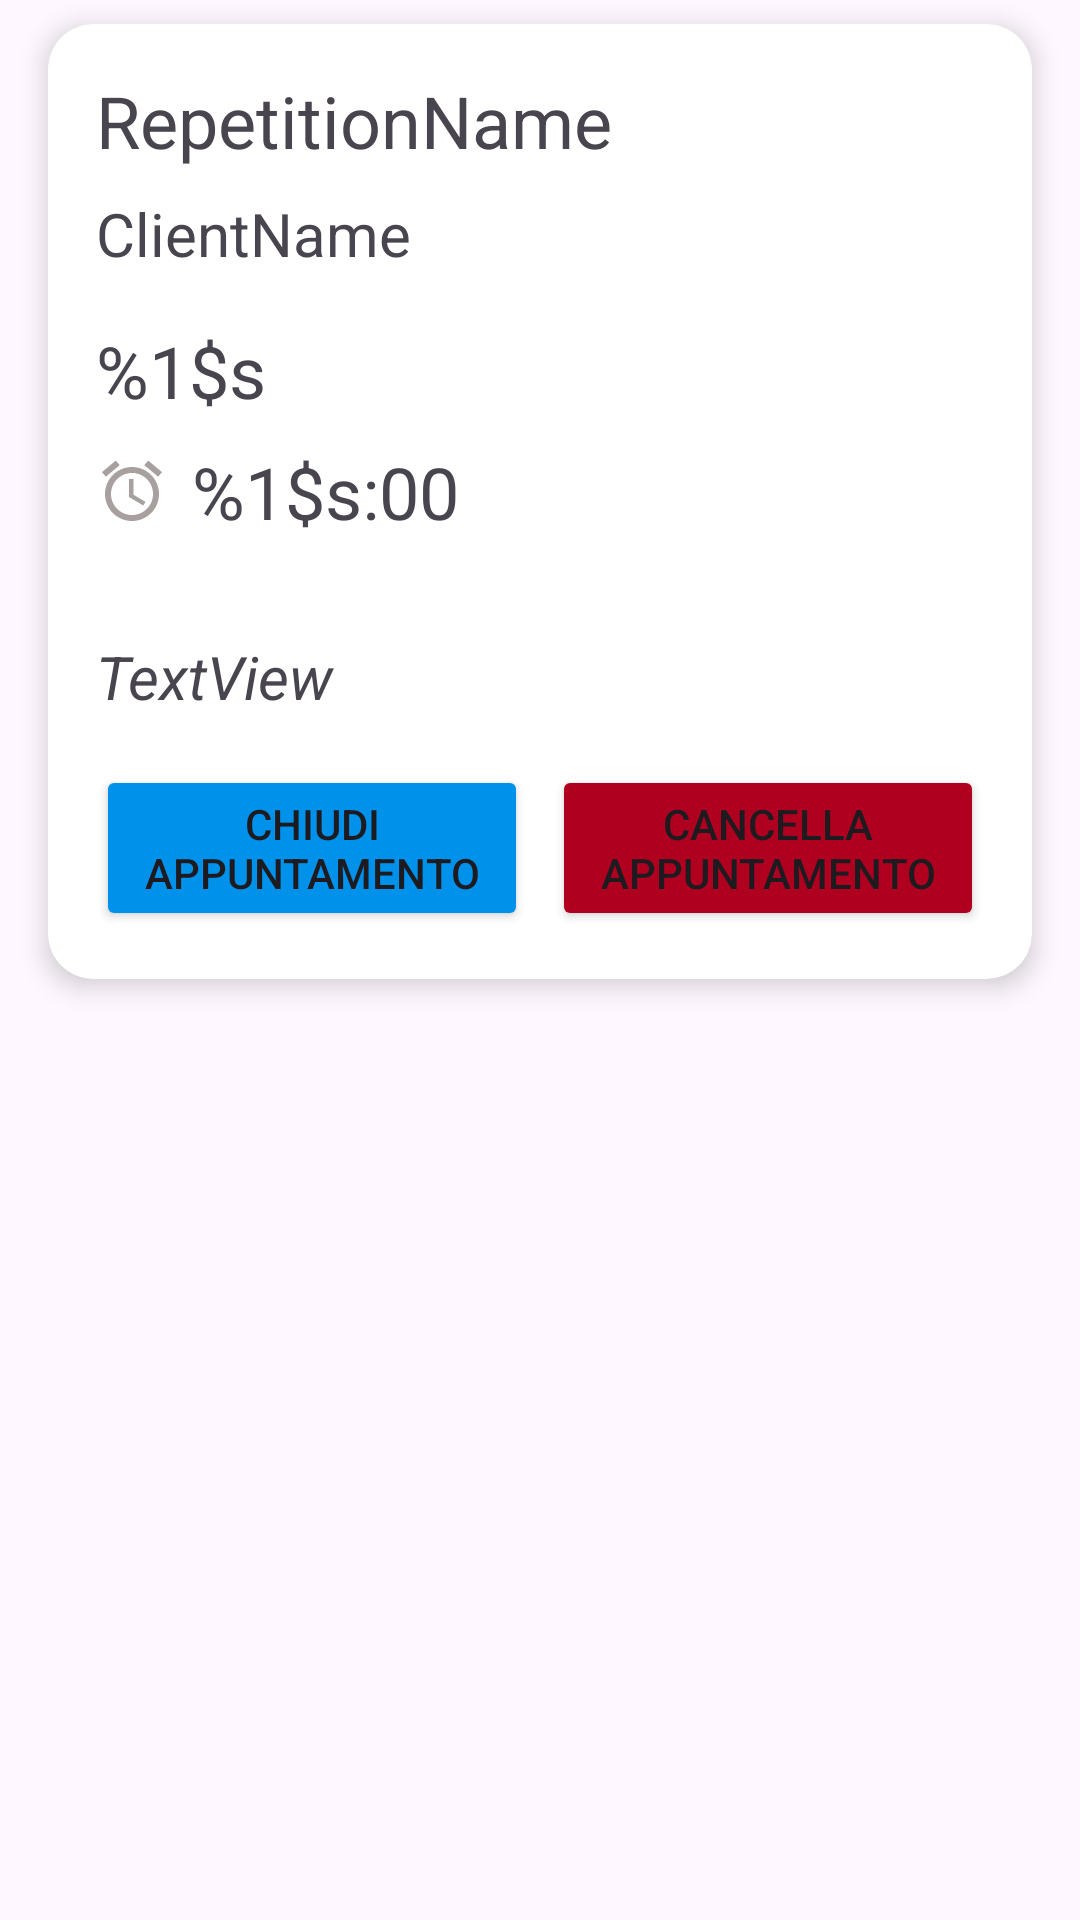

Reconstruct the res/layout file that produces this screen, plus the resources it refers to.
<!-- AndroidManifest.xml: application theme Theme.Verbose -->
<!-- res/layout/received_appointment_row.xml -->
<androidx.constraintlayout.widget.ConstraintLayout xmlns:android="http://schemas.android.com/apk/res/android"
    xmlns:app="http://schemas.android.com/apk/res-auto"
    xmlns:tools="http://schemas.android.com/tools"
    android:layout_width="match_parent"
    android:layout_height="wrap_content"
    android:background="@android:color/transparent"
    android:gravity="center_vertical">

    <androidx.cardview.widget.CardView
        android:id="@+id/appointment_card"
        android:layout_width="0dp"
        android:layout_height="wrap_content"
        android:layout_marginStart="16dp"
        android:layout_marginTop="8dp"
        android:layout_marginEnd="16dp"
        android:layout_marginBottom="8dp"
        android:clickable="true"
        android:elevation="5dp"
        app:cardCornerRadius="15dp"
        app:cardElevation="5dp"
        app:layout_constraintBottom_toBottomOf="parent"
        app:layout_constraintEnd_toEndOf="parent"
        app:layout_constraintHorizontal_bias="0.0"
        app:layout_constraintStart_toStartOf="parent"
        app:layout_constraintTop_toTopOf="parent"
        app:layout_constraintVertical_bias="0.0">

        <androidx.constraintlayout.widget.ConstraintLayout
            android:layout_width="match_parent"
            android:layout_height="wrap_content">

            <TextView
                android:id="@+id/client_name_row"
                android:layout_width="wrap_content"
                android:layout_height="wrap_content"
                android:layout_marginStart="16dp"
                android:layout_marginTop="8dp"
                android:text="@string/client_name_placeholder"
                android:textSize="20sp"
                app:layout_constraintStart_toStartOf="parent"
                app:layout_constraintTop_toBottomOf="@+id/repetition_name_text" />

            <TextView
                android:id="@+id/appointment_date_text"
                android:layout_width="wrap_content"
                android:layout_height="wrap_content"
                android:layout_marginStart="16dp"
                android:layout_marginTop="16dp"
                android:drawablePadding="8dp"
                android:text="@string/date_format"
                android:textSize="24sp"
                app:drawableStartCompat="@drawable/baseline_calendar_month_24"
                app:drawableTint="@color/verbose_grey"
                app:layout_constraintStart_toStartOf="parent"
                app:layout_constraintTop_toBottomOf="@+id/client_name_row" />

            <TextView
                android:id="@+id/client_request_text"
                android:layout_width="0dp"
                android:layout_height="wrap_content"
                android:layout_marginStart="16dp"
                android:layout_marginTop="32dp"
                android:layout_marginEnd="16dp"
                android:singleLine="false"
                android:text="TextView"
                android:textSize="20sp"
                android:textStyle="italic"
                app:layout_constraintEnd_toEndOf="parent"
                app:layout_constraintStart_toStartOf="parent"
                app:layout_constraintTop_toBottomOf="@+id/appointment_time_text" />

            <TextView
                android:id="@+id/repetition_name_text"
                android:layout_width="wrap_content"
                android:layout_height="wrap_content"
                android:layout_marginStart="16dp"
                android:layout_marginTop="16dp"
                android:text="@string/repetition_name_placeholder"
                android:textSize="24sp"
                app:layout_constraintStart_toStartOf="parent"
                app:layout_constraintTop_toTopOf="parent" />

            <TextView
                android:id="@+id/appointment_time_text"
                android:layout_width="wrap_content"
                android:layout_height="wrap_content"
                android:layout_marginStart="16dp"
                android:layout_marginTop="8dp"
                android:drawablePadding="8dp"
                android:text="@string/time_format"
                android:textSize="24sp"
                app:drawableStartCompat="@drawable/baseline_access_alarm_24"
                app:drawableTint="@color/verbose_grey"
                app:layout_constraintStart_toStartOf="parent"
                app:layout_constraintTop_toBottomOf="@+id/appointment_date_text" />

            <Button
                android:id="@+id/delete_appointment_button"
                android:layout_width="0dp"
                android:layout_height="wrap_content"
                android:layout_marginStart="8dp"
                android:layout_marginTop="16dp"
                android:layout_marginEnd="16dp"
                android:layout_marginBottom="16dp"
                android:backgroundTint="@color/design_default_color_error"
                android:text="@string/cancella_appuntamento"
                android:textSize="14sp"
                app:layout_constraintBottom_toBottomOf="parent"
                app:layout_constraintEnd_toEndOf="parent"
                app:layout_constraintHorizontal_bias="0.5"
                app:layout_constraintStart_toEndOf="@+id/close_appointment_button"
                app:layout_constraintTop_toBottomOf="@+id/client_request_text" />

            <Button
                android:id="@+id/close_appointment_button"
                android:layout_width="0dp"
                android:layout_height="wrap_content"
                android:layout_marginStart="16dp"
                android:backgroundTint="#0091EA"
                android:text="Chiudi appuntamento"
                app:layout_constraintBottom_toBottomOf="@+id/delete_appointment_button"
                app:layout_constraintEnd_toStartOf="@+id/delete_appointment_button"
                app:layout_constraintHorizontal_bias="0.5"
                app:layout_constraintHorizontal_chainStyle="packed"
                app:layout_constraintStart_toStartOf="parent"
                app:layout_constraintTop_toTopOf="@+id/delete_appointment_button"
                app:layout_constraintVertical_bias="1.0" />

        </androidx.constraintlayout.widget.ConstraintLayout>

    </androidx.cardview.widget.CardView>

</androidx.constraintlayout.widget.ConstraintLayout>
<!-- resources referenced by this layout -->
<resources>
  <color name="verbose_grey">#A89F9F</color>
  <!-- drawable baseline_access_alarm_24 (drawable) -->
  <vector xmlns:android="http://schemas.android.com/apk/res/android" android:height="24dp" android:tint="@color/verbose_logo_background" android:viewportHeight="24" android:viewportWidth="24" android:width="24dp">
        
      <path android:fillColor="@android:color/white" android:pathData="M22,5.72l-4.6,-3.86 -1.29,1.53 4.6,3.86L22,5.72zM7.88,3.39L6.6,1.86 2,5.71l1.29,1.53 4.59,-3.85zM12.5,8L11,8v6l4.75,2.85 0.75,-1.23 -4,-2.37L12.5,8zM12,4c-4.97,0 -9,4.03 -9,9s4.02,9 9,9c4.97,0 9,-4.03 9,-9s-4.03,-9 -9,-9zM12,20c-3.87,0 -7,-3.13 -7,-7s3.13,-7 7,-7 7,3.13 7,7 -3.13,7 -7,7z"/>
      
  </vector>
  <string name="cancella_appuntamento">Cancella appuntamento</string>
  <string name="client_name_placeholder" translatable="false">ClientName</string>
  <string name="date_format" translatable="false">%1$s</string>
  <string name="repetition_name_placeholder" translatable="false">RepetitionName</string>
  <string name="time_format" translatable="false">%1$s:00</string>
  <style name="Theme.Verbose" parent="Base.Theme.Verbose" />
  <color name="verbose_logo_background">#009688</color>
  <style name="Base.Theme.Verbose" parent="Theme.Material3.Light.NoActionBar">
          
          <item name="colorPrimary">@color/verbose_logo_background</item>
          <item name="colorPrimaryVariant">#00655C</item>
          <item name="colorSecondary">#FFEB3B</item>
          <item name="colorSecondaryVariant">#FFEB3B</item>
  
          <item name="colorOnPrimary">@color/white</item>
  
          <item name="colorSurface">@color/white</item>
          <item name="colorOnSurface">@color/verbose_nav_icon</item>
          <item name="colorOnSurfaceVariant">@color/verbose_nav_icon</item>
  
  
          <item name="android:colorActivatedHighlight">@color/verbose_ripple</item>
          <item name="android:statusBarColor">@color/verbose_logo_background</item>
  
  
          <item name="colorSurfaceContainer">@color/white</item>
          <item name="colorContainer">#FF0000</item>
          <item name="colorOnContainer">#FF0000</item>
          <item name="colorSecondaryContainer">#00000000</item> 
          <item name="colorOnSecondaryContainer">#00655C</item>
      </style>
  <color name="white">#FFFFFFFF</color>
  <color name="verbose_nav_icon">#333333</color>
  <color name="verbose_ripple">#4DB6AC</color>
</resources>
